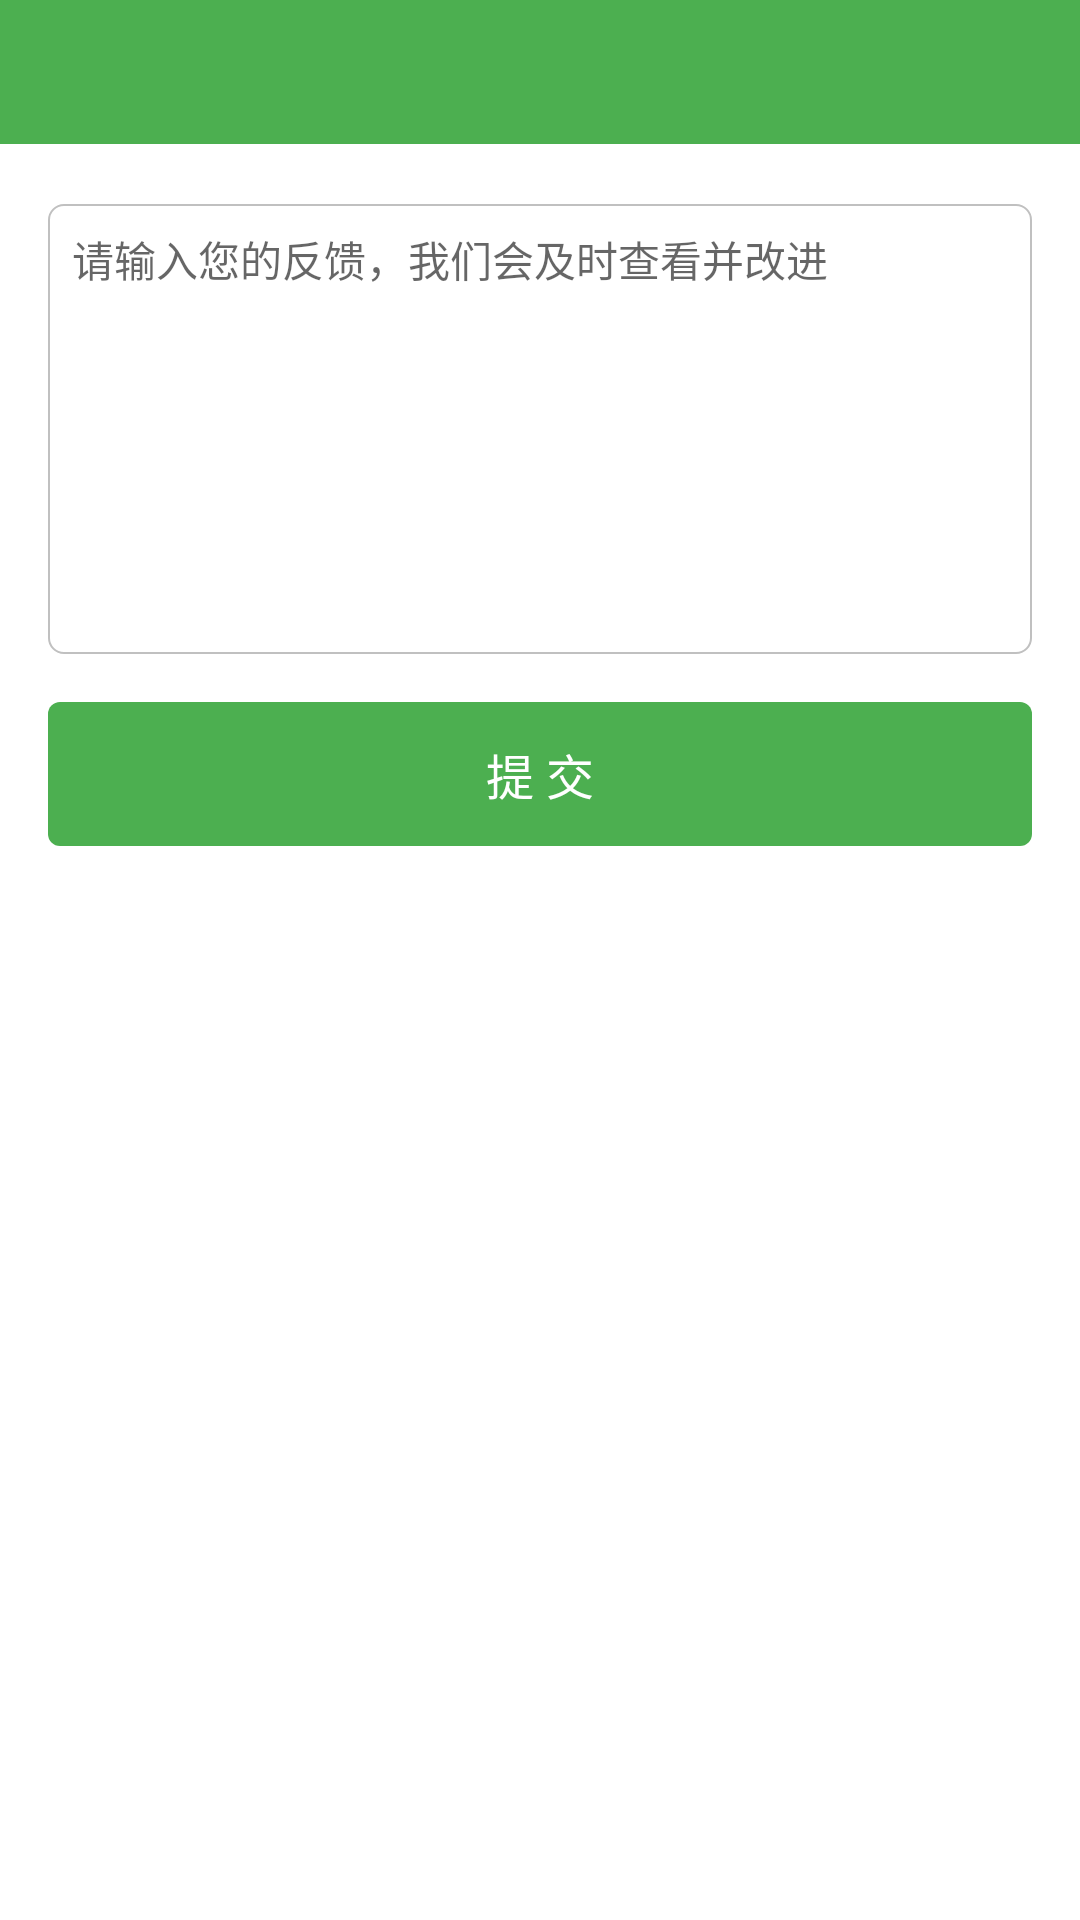

Here is an Android app screen rendered from its layout file. Give the layout XML and the strings, colors and styles it references.
<!-- AndroidManifest.xml: application theme AppTheme -->
<!-- res/layout/activity_nav_feedback.xml -->
<?xml version="1.0" encoding="utf-8"?>
<LinearLayout xmlns:android="http://schemas.android.com/apk/res/android"
    android:layout_width="match_parent"
    android:layout_height="match_parent"
    android:orientation="vertical"
    android:background="@color/colorBg">

    <android.support.v7.widget.Toolbar
        android:id="@+id/toolbar"
        android:layout_width="match_parent"
        android:layout_height="@dimen/height_top_bar"
        android:background="?attr/colorPrimary" />

    <EditText
        android:id="@+id/et_feedback"
        android:layout_marginTop="@dimen/size_dp_huge"
        android:layout_width="match_parent"
        android:gravity="top|left"
        android:layout_height="150dp"
        android:padding="@dimen/size_sp_tiny"
        android:hint="请输入您的反馈，我们会及时查看并改进"
        android:textCursorDrawable="@null"
        android:maxLength="200"
        android:textColor="@color/txt_black"
        android:textSize="@dimen/size_sp_normal"
        android:layout_marginLeft="@dimen/activity_horizontal_margin"
        android:layout_marginRight="@dimen/activity_horizontal_margin"
        android:layout_marginBottom="@dimen/activity_vertical_margin"
        android:background="@drawable/shape_edittext"/>

    <Button
        android:id="@+id/btn_submit"
        android:text="提 交"
        android:textColor="@color/white"
        android:background="@drawable/ripple_button"
        android:layout_marginLeft="@dimen/activity_horizontal_margin"
        android:layout_marginRight="@dimen/activity_horizontal_margin"
        android:layout_width="match_parent"
        style="?android:attr/borderlessButtonStyle"
        android:layout_height="@dimen/height_top_bar"
        android:textSize="@dimen/size_sp_big"
        android:minHeight="0dp"/>
</LinearLayout>
<!-- resources referenced by this layout -->
<resources>
  <color name="colorBg">#FFFFFF</color>
  <color name="txt_black">#212121</color>
  <color name="white">#FFFFFFFF</color>
  <dimen name="activity_horizontal_margin">16dp</dimen>
  <dimen name="activity_vertical_margin">16dp</dimen>
  <dimen name="height_top_bar">48dp</dimen>
  <dimen name="size_dp_huge">20dp</dimen>
  <dimen name="size_sp_big">16sp</dimen>
  <dimen name="size_sp_normal">14sp</dimen>
  <dimen name="size_sp_tiny">8sp</dimen>
  <!-- drawable ripple_button (drawable) -->
  <?xml version="1.0" encoding="utf-8"?>
  <selector xmlns:android="http://schemas.android.com/apk/res/android">
  
      <item android:state_pressed="true">
          <shape android:shape="rectangle">
              <solid android:color="@color/colorPrimaryDark" />
              <corners android:radius="4dp"/>
          </shape>
      </item>
  
      <item>
          <shape android:shape="rectangle">
              
              <solid android:color="@color/colorPrimary" />
              <corners android:radius="4dp"/>
          </shape>
      </item>
  </selector>
  <!-- drawable shape_edittext (drawable) -->
  <?xml version="1.0" encoding="utf-8"?>
  <shape xmlns:android="http://schemas.android.com/apk/res/android"
      android:shape="rectangle">
  
      <corners android:radius="5dp"/>
  
      <solid android:color="@color/white" />
      <stroke android:width="0.7dp" android:color="@color/silver"/>
  </shape>
  <style name="AppTheme" parent="Theme.AppCompat.DayNight.NoActionBar">
          
          <item name="colorPrimary">@color/colorPrimary</item>
          <item name="colorPrimaryDark">@color/colorPrimaryDark</item>
          <item name="colorAccent">@color/colorAccent</item>
          
  
          
          <item name="alertDialogTheme">@style/ZhuDialogTheme</item>
      </style>
  <color name="colorPrimaryDark">#388e3c</color>
  <color name="colorPrimary">#4caf50</color>
  <color name="silver">#c0c0c0</color>
  <color name="colorAccent">#FF4081</color>
  <style name="ZhuDialogTheme" parent="Theme.AppCompat.Light.Dialog.Alert">
          
          
          
          
          
          
          <item name="android:textColorPrimary">@color/black</item>
          
          <item name="android:windowBackground">@drawable/shape_dialog_bg</item>
      </style>
  <color name="black">#000000</color>
  <!-- drawable shape_dialog_bg (drawable) -->
  <?xml version="1.0" encoding="utf-8"?>
  <inset xmlns:android="http://schemas.android.com/apk/res/android"
      android:insetLeft="16dp"
      android:insetTop="16dp"
      android:insetRight="16dp"
      android:insetBottom="16dp">
      
      <shape android:shape="rectangle">
          <corners android:radius="2dp" />
          <solid android:color="@color/white" />
      </shape>
  </inset>
</resources>
